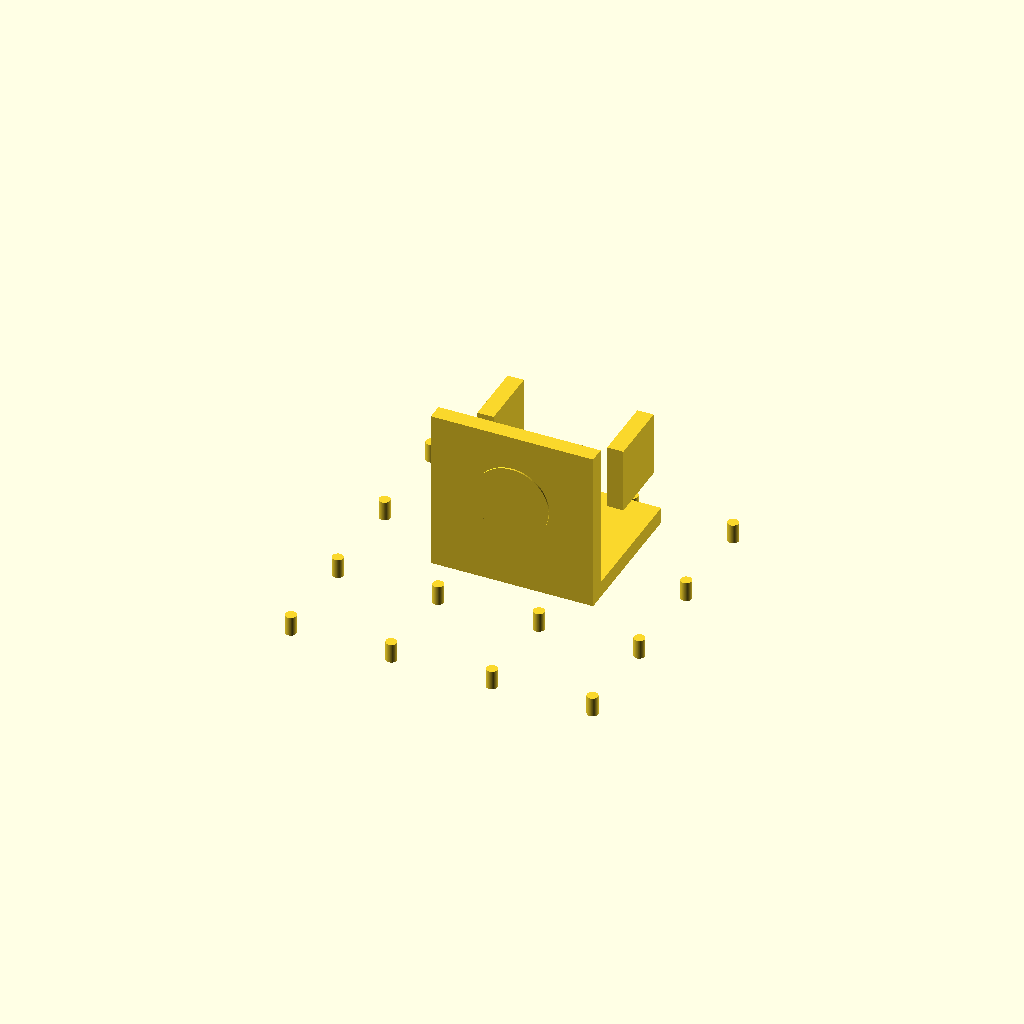
Cell 1: the model at its default parameters.
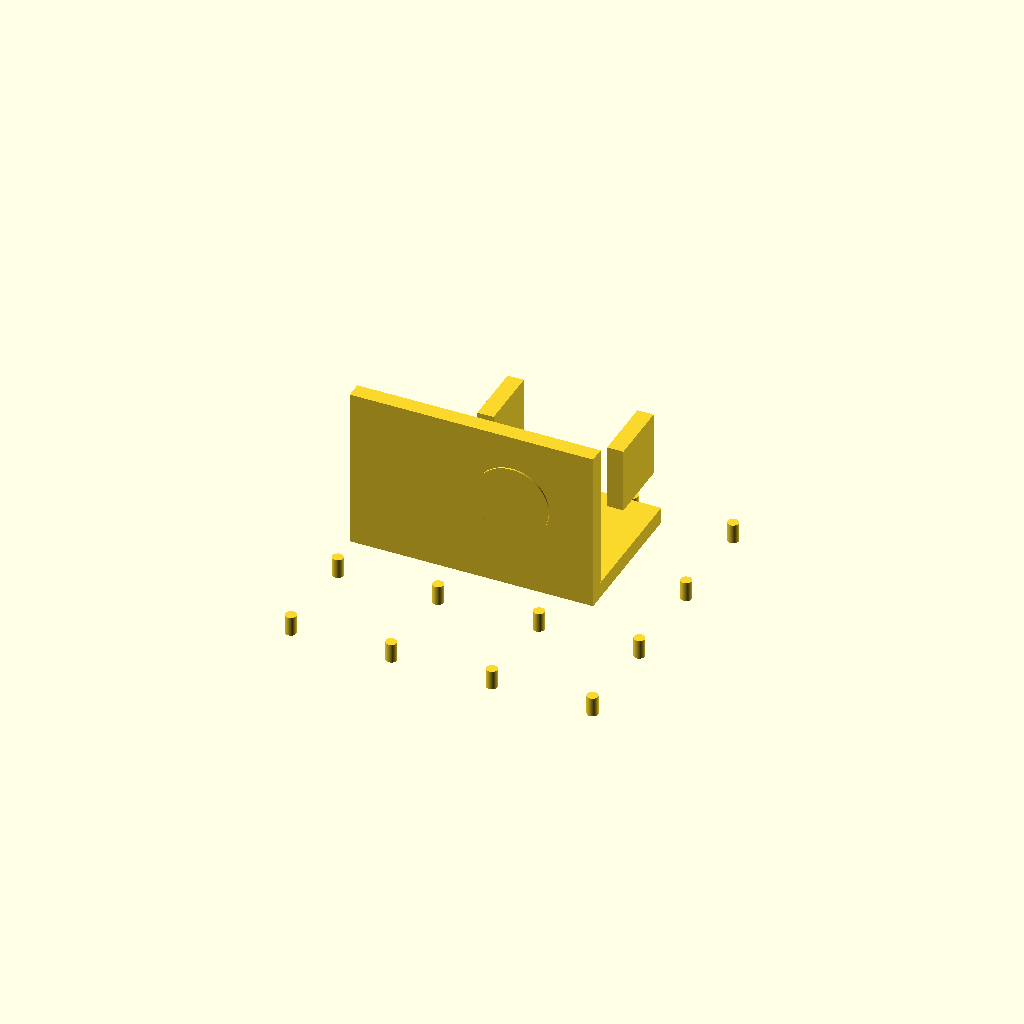
Cell 2: the same model with plate_x1 = -50.
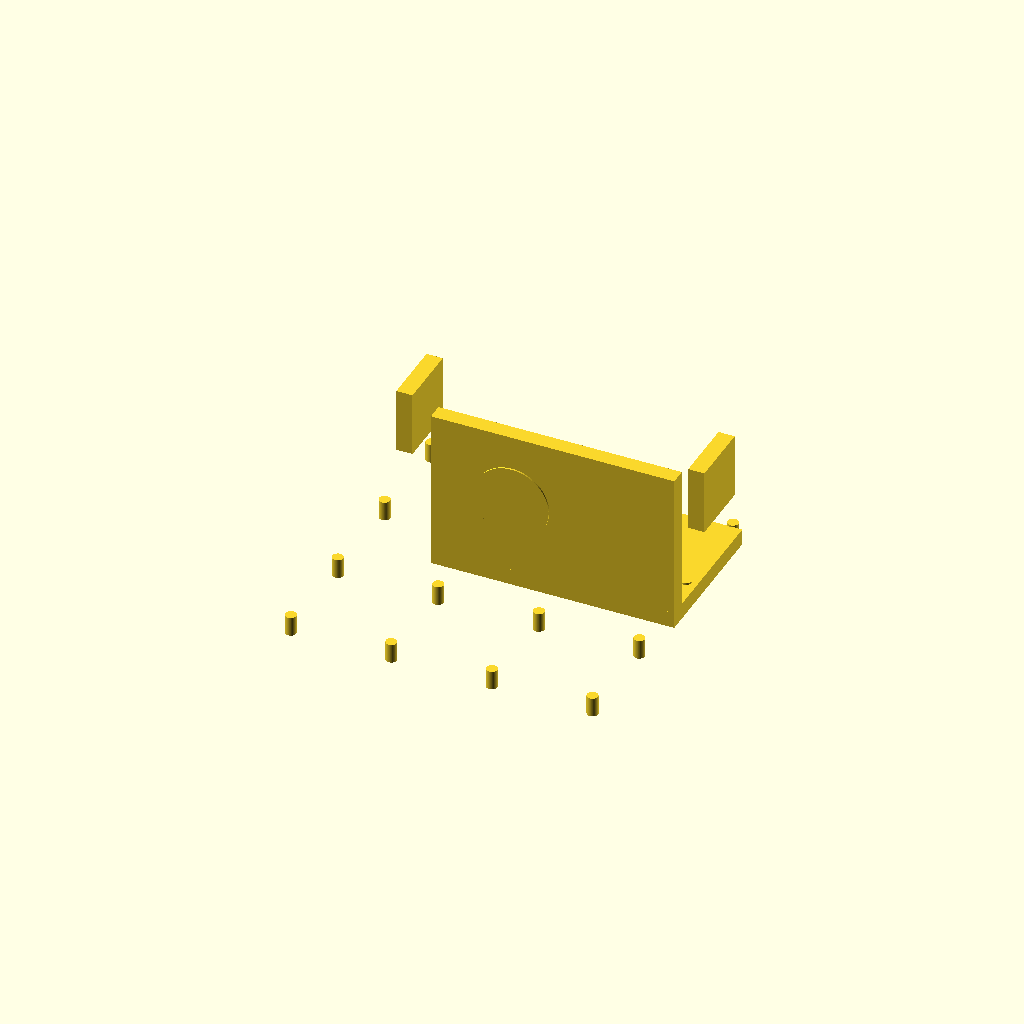
Cell 3 — plate_x2 set to 50, the other parameters unchanged.
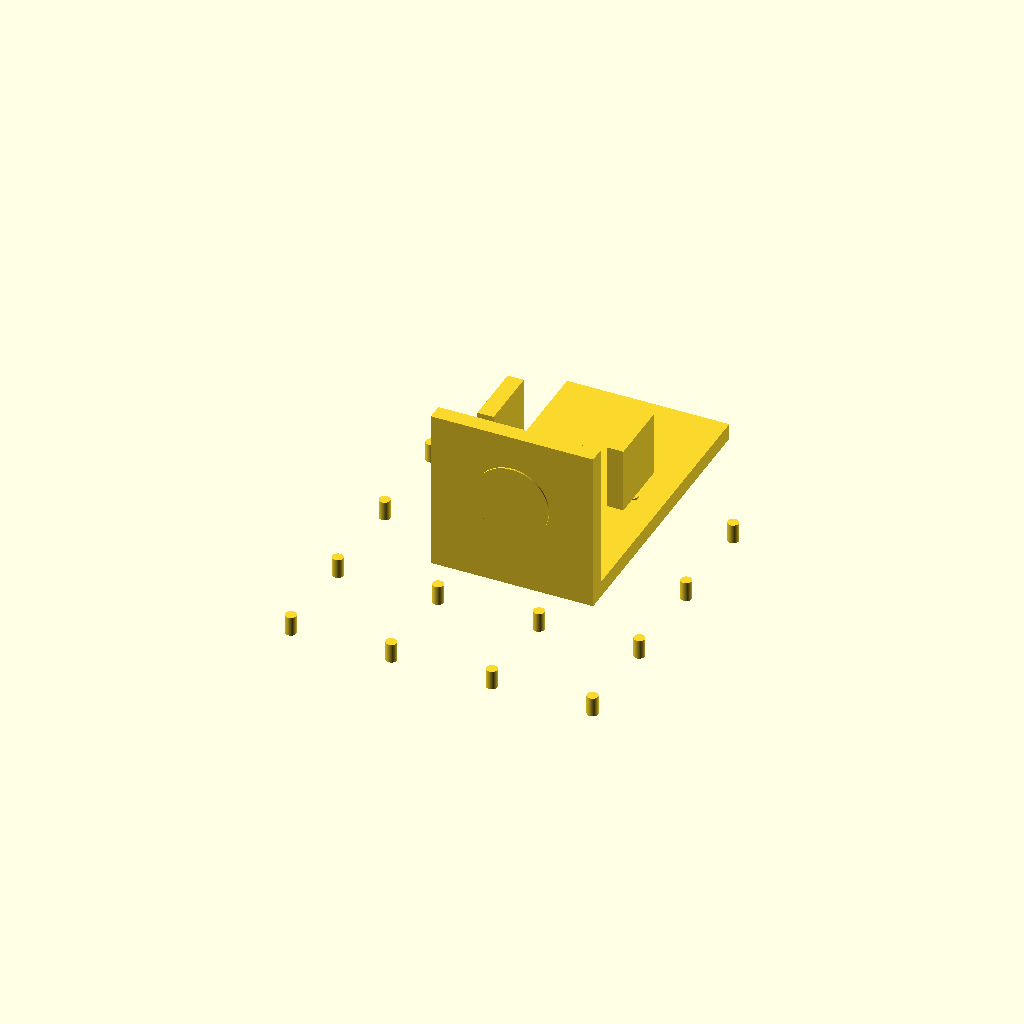
Cell 4 — plate_y2 set to 90, the other parameters unchanged.
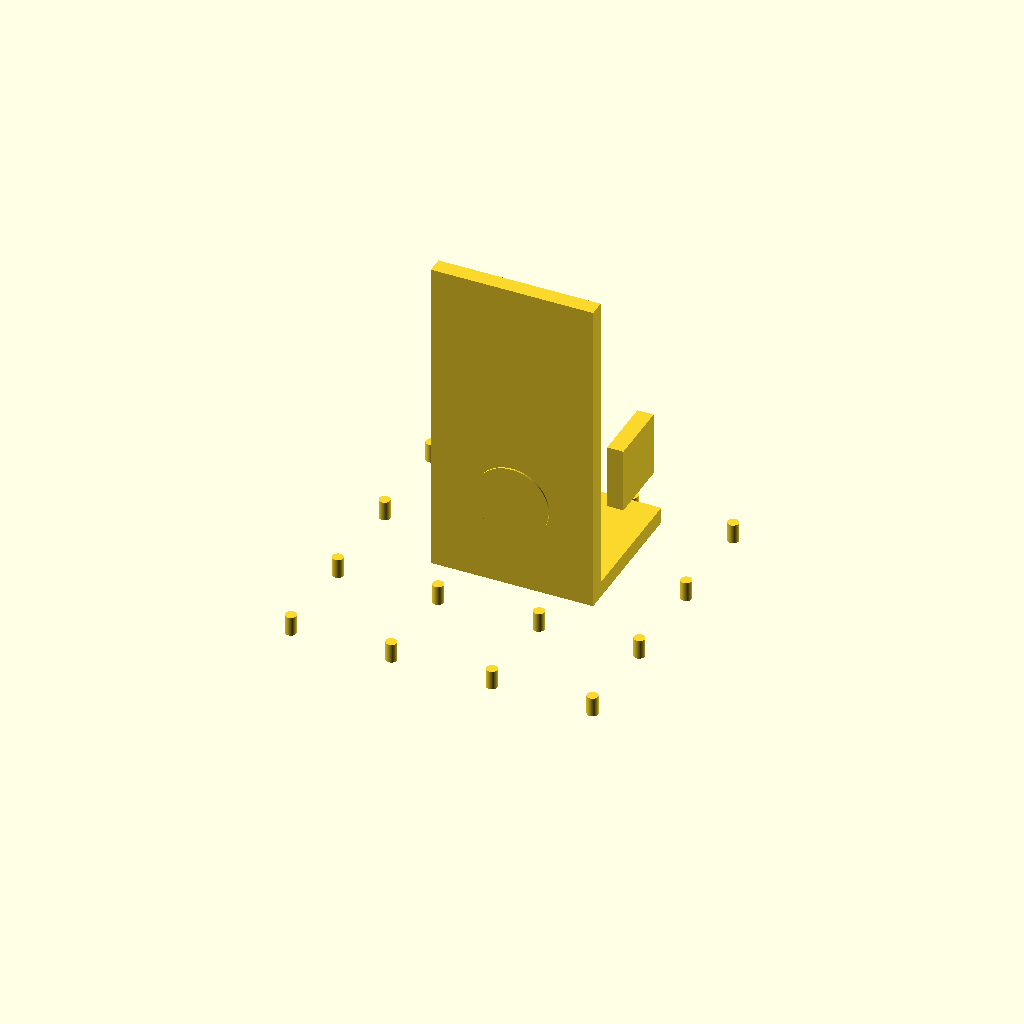
Cell 5 — motor_h set to 100, the other parameters unchanged.
One fixed orthographic camera (rotation 55°, 0°, 25°; colour scheme Cornfield) for every cell.
Source of the model, bench/results/gpu-v9s1-g6/code/scadcoder-v9s1/nema17_motor_bracket_s6_a0.scad:
// L-shaped mounting bracket for NEMA 17 stepper motor
// Print orientation: base plate on bed, motor plate building upward

// ---------------- Parameters ----------------
plate_x1      = -25;   // base plate X start
plate_x2      = 25;    // base plate X end
plate_y1      = 0;     // base plate Y start
plate_y2      = 45;    // base plate Y end
plate_z       = 5;     // base plate thickness

motor_h       = 50;    // motor plate height (Z)
motor_y1      = 0;     // motor plate Y start (flush with base)
motor_y2      = 5;     // motor plate Y end (thickness)

boss_d        = 23;    // motor boss hole diameter
boss_x        = 0;     // boss hole X centre
boss_z        = 28;    // boss hole Z centre

screw_d       = 3.4;   // M3 screw hole diameter
screw_pitch   = 31;    // square pattern side length
screw_count   = 4;     // number of screw holes

gusset_t      = 5;     // gusset thickness (X)
gusset_y      = 20;    // gusset leg along +Y
gusset_z      = 20;    // gusset leg along +Z

eps           = 0.5;   // cutter overshoot past faces
$fn           = 96;    // curve resolution

// ---------------- Model ----------------
difference() {
    union() {
        // Base plate with M4 through-holes
        translate([plate_x1, plate_y1, 0])
            cube([plate_x2 - plate_x1, plate_y2 - plate_y1, plate_z]);
        for (h = [plate_z - eps, plate_z + eps])
            translate([-17, 30, h])
                cylinder(d = 4.5, h = plate_z + 2 * eps);

        // Vertical motor plate with boss hole and screw pattern
        translate([plate_x1, motor_y1, 0])
            cube([plate_x2 - plate_x1, motor_y2 - motor_y1, motor_h]);
        translate([boss_x, motor_y2 + eps, boss_z])
            rotate([90, 0, 0])
                cylinder(d = boss_d, h = motor_y2 + 2 * eps);
        for (i = [0 : screw_count - 1])
            for (j = [0 : screw_count - 1])
                translate([(i - (screw_count - 1) / 2) * screw_pitch,
                           (j - (screw_count - 1) / 2) * screw_pitch,
                           -eps])
                    cylinder(d = screw_d, h = motor_y2 + 2 * eps);

        // Triangular gussets, flush with left and right edges
        for (sx = [-1, 1])
            translate([sx * (plate_x2 - gusset_t), gusset_y, gusset_z])
                cube([gusset_t, gusset_y, gusset_z]);
    }
}
Parameter table extracted from the source (name, type, default, range or options):
plate_x1: number, default -25
plate_x2: number, default 25
plate_y1: number, default 0
plate_y2: number, default 45
plate_z: number, default 5
motor_h: number, default 50
motor_y1: number, default 0
motor_y2: number, default 5
boss_d: number, default 23
boss_x: number, default 0
boss_z: number, default 28
screw_d: number, default 3.4
screw_pitch: number, default 31
screw_count: number, default 4
gusset_t: number, default 5
gusset_y: number, default 20
gusset_z: number, default 20
eps: number, default 0.5
